Labelled photos from "dataset", an image-classification folder in Nagharjun17/Fault-Detection---WiFi-Extender. The possible labels are: LED off, LED on.

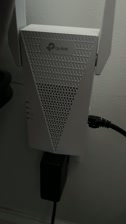
Label: LED off

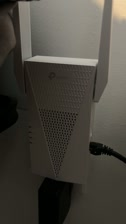
Label: LED off

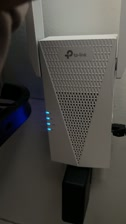
Label: LED on

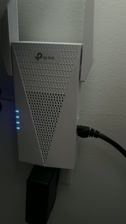
Label: LED on

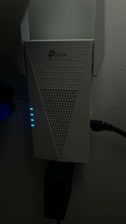
Label: LED on

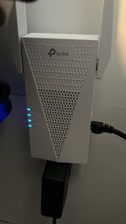
Label: LED on
